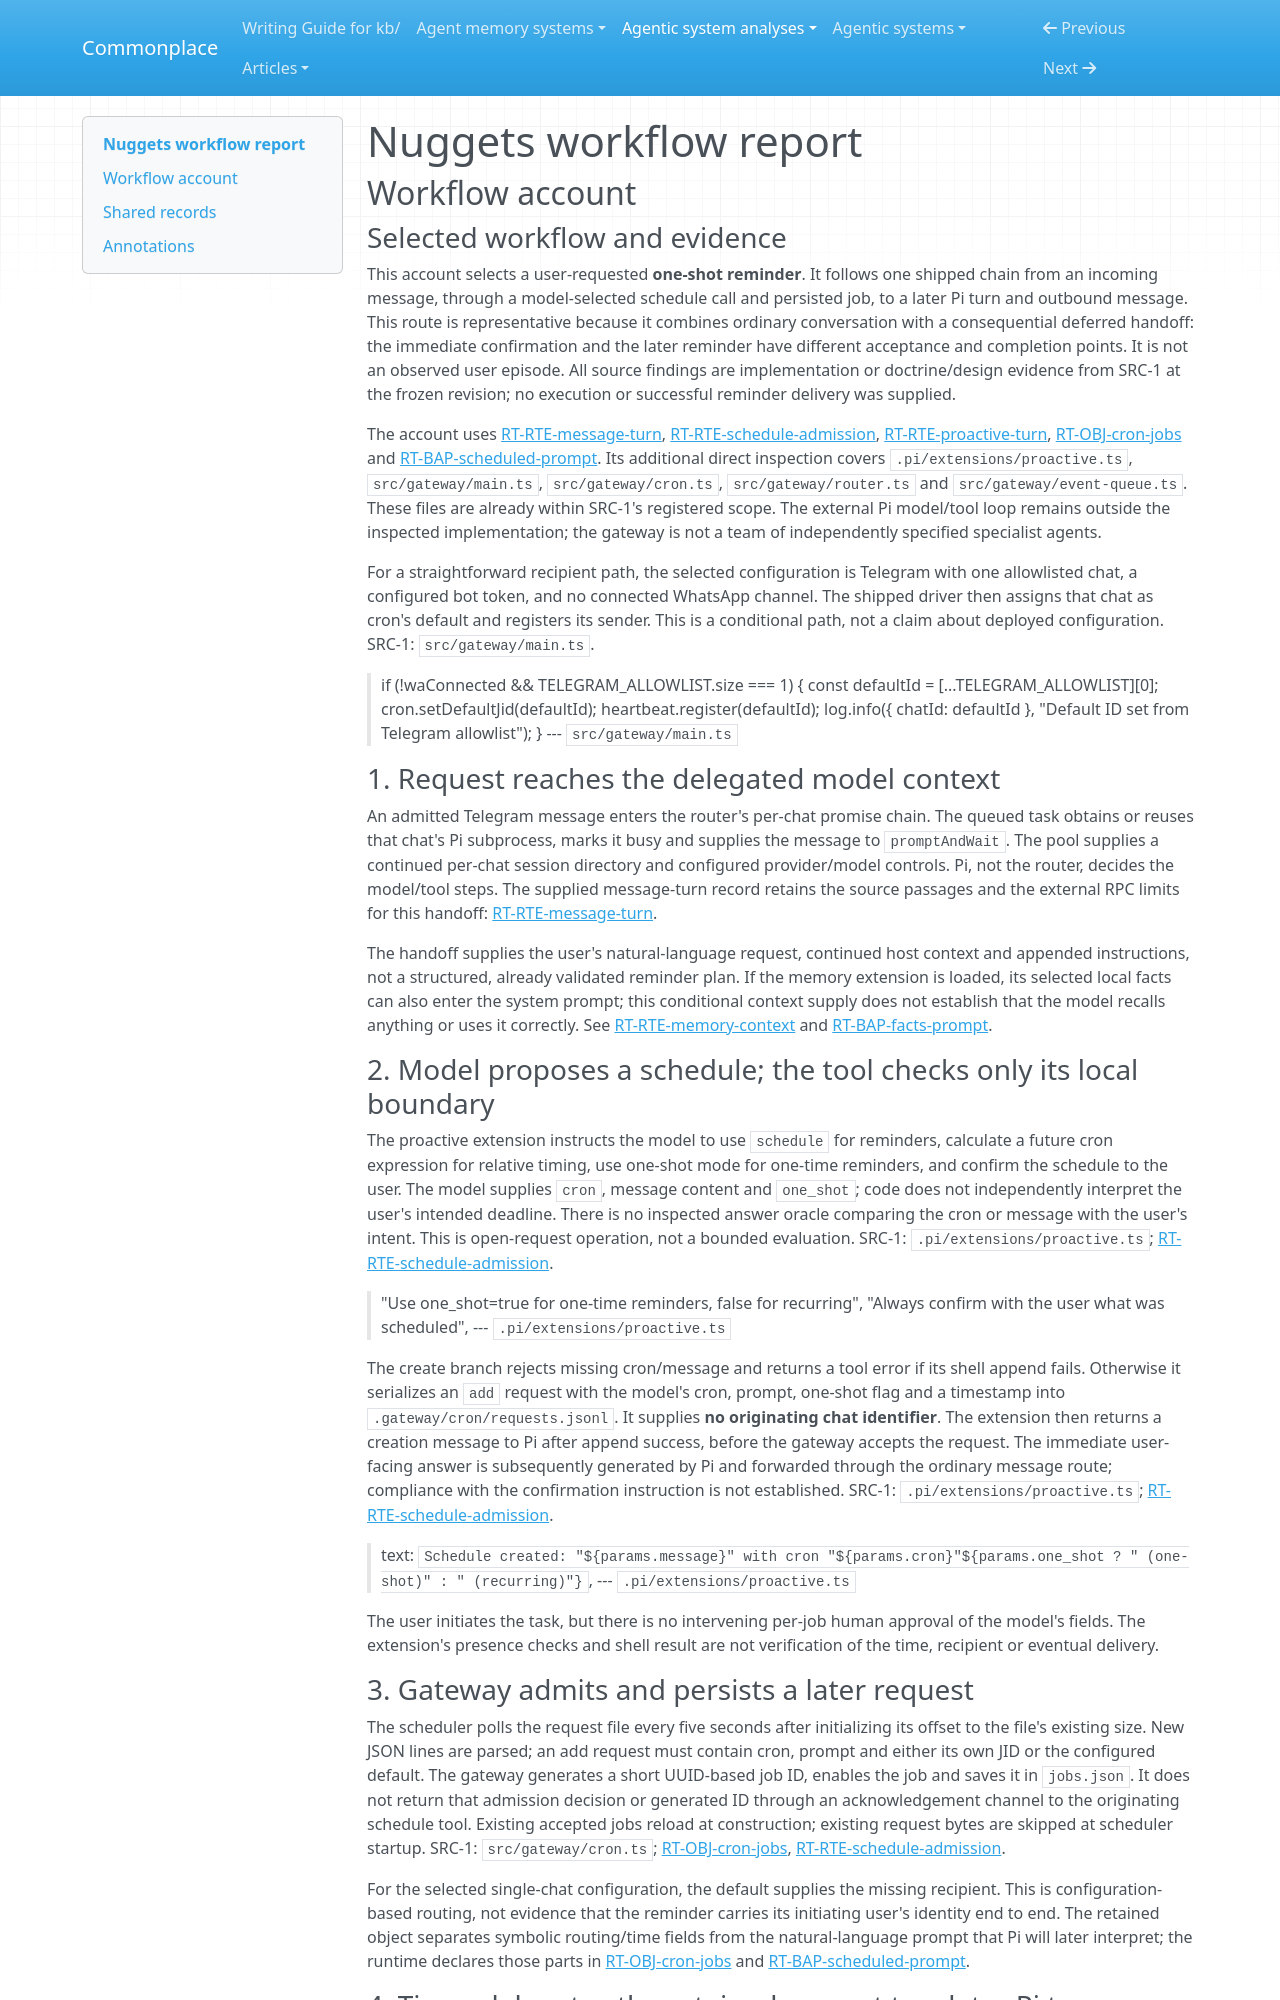

repository: zby/commonplace · page: agentic-system-analyses/retained/nuggets/workflow/index.html · generator: mkdocs

---
type: agentic-system-analyses/types/agentic-system-workflow-report.md
description: "Nuggets workflow report: user-requested one-shot reminder through Pi, file-bridge admission, deferred execution and channel return."
run-id: AAS-2026-10-14-nuggets-c2e87e6916cc-01
reviewed-boundary: "714cab8a3b1fb843aa98dfb51584d2c07a6739f3"
---

# Nuggets workflow report

## Workflow account

### Selected workflow and evidence

This account selects a user-requested **one-shot reminder**. It follows one shipped chain from an incoming message, through a model-selected schedule call and persisted job, to a later Pi turn and outbound message. This route is representative because it combines ordinary conversation with a consequential deferred handoff: the immediate confirmation and the later reminder have different acceptance and completion points. It is not an observed user episode. All source findings are implementation or doctrine/design evidence from SRC-1 at the frozen revision; no execution or successful reminder delivery was supplied.

The account uses [RT-RTE-message-turn](runtime.md#rt-rte-message-turn), [RT-RTE-schedule-admission](runtime.md#rt-rte-schedule-admission), [RT-RTE-proactive-turn](runtime.md#rt-rte-proactive-turn), [RT-OBJ-cron-jobs](runtime.md#rt-obj-cron-jobs) and [RT-BAP-scheduled-prompt](runtime.md#rt-bap-scheduled-prompt). Its additional direct inspection covers `.pi/extensions/proactive.ts`, `src/gateway/main.ts`, `src/gateway/cron.ts`, `src/gateway/router.ts` and `src/gateway/event-queue.ts`. These files are already within SRC-1's registered scope. The external Pi model/tool loop remains outside the inspected implementation; the gateway is not a team of independently specified specialist agents.

For a straightforward recipient path, the selected configuration is Telegram with one allowlisted chat, a configured bot token, and no connected WhatsApp channel. The shipped driver then assigns that chat as cron's default and registers its sender. This is a conditional path, not a claim about deployed configuration. SRC-1: `src/gateway/main.ts`.

> if (!waConnected && TELEGRAM_ALLOWLIST.size === 1) {
>   const defaultId = [...TELEGRAM_ALLOWLIST][0];
>   cron.setDefaultJid(defaultId);
>   heartbeat.register(defaultId);
>   log.info({ chatId: defaultId }, "Default ID set from Telegram allowlist");
> }
> --- `src/gateway/main.ts`

### 1. Request reaches the delegated model context

An admitted Telegram message enters the router's per-chat promise chain. The queued task obtains or reuses that chat's Pi subprocess, marks it busy and supplies the message to `promptAndWait`. The pool supplies a continued per-chat session directory and configured provider/model controls. Pi, not the router, decides the model/tool steps. The supplied message-turn record retains the source passages and the external RPC limits for this handoff: [RT-RTE-message-turn](runtime.md#rt-rte-message-turn).

The handoff supplies the user's natural-language request, continued host context and appended instructions, not a structured, already validated reminder plan. If the memory extension is loaded, its selected local facts can also enter the system prompt; this conditional context supply does not establish that the model recalls anything or uses it correctly. See [RT-RTE-memory-context](runtime.md#rt-rte-memory-context) and [RT-BAP-facts-prompt](runtime.md#rt-bap-facts-prompt).

### 2. Model proposes a schedule; the tool checks only its local boundary

The proactive extension instructs the model to use `schedule` for reminders, calculate a future cron expression for relative timing, use one-shot mode for one-time reminders, and confirm the schedule to the user. The model supplies `cron`, message content and `one_shot`; code does not independently interpret the user's intended deadline. There is no inspected answer oracle comparing the cron or message with the user's intent. This is open-request operation, not a bounded evaluation. SRC-1: `.pi/extensions/proactive.ts`; [RT-RTE-schedule-admission](runtime.md#rt-rte-schedule-admission).

> "Use one_shot=true for one-time reminders, false for recurring",
> "Always confirm with the user what was scheduled",
> --- `.pi/extensions/proactive.ts`

The create branch rejects missing cron/message and returns a tool error if its shell append fails. Otherwise it serializes an `add` request with the model's cron, prompt, one-shot flag and a timestamp into `.gateway/cron/requests.jsonl`. It supplies **no originating chat identifier**. The extension then returns a creation message to Pi after append success, before the gateway accepts the request. The immediate user-facing answer is subsequently generated by Pi and forwarded through the ordinary message route; compliance with the confirmation instruction is not established. SRC-1: `.pi/extensions/proactive.ts`; [RT-RTE-schedule-admission](runtime.md#rt-rte-schedule-admission).

> text: `Schedule created: "${params.message}" with cron "${params.cron}"${params.one_shot ? " (one-shot)" : " (recurring)"}`,
> --- `.pi/extensions/proactive.ts`

The user initiates the task, but there is no intervening per-job human approval of the model's fields. The extension's presence checks and shell result are not verification of the time, recipient or eventual delivery.
